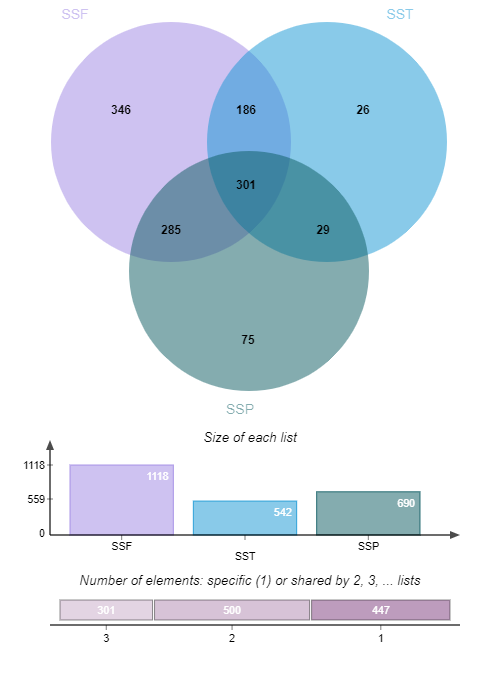

The data file committed next to this chart (first rows):
SSF, SST, SSP, SSF|SST, SSF|SSP, SST|SSP, SSF|SST|SSP
ASV145, ASV224, ASV134, ASV58, ASV34, ASV37, ASV1
ASV203, ASV746, ASV189, ASV80, ASV52, ASV93, ASV2
ASV215, ASV331, ASV197, ASV89, ASV119, ASV174, ASV3
ASV255, ASV470, ASV222, ASV92, ASV104, ASV183, ASV4
ASV194, ASV517, ASV220, ASV102, ASV96, ASV140, ASV5
ASV191, ASV601, ASV273, ASV137, ASV105, ASV193, ASV6
ASV212, ASV756, ASV283, ASV113, ASV118, ASV216, ASV10
ASV234, ASV737, ASV429, ASV99, ASV182, ASV251, ASV7
ASV268, ASV688, ASV313, ASV151, ASV129, ASV438, ASV9
ASV300, ASV1153, ASV339, ASV120, ASV146, ASV379, ASV8
ASV280, ASV994, ASV471, ASV139, ASV150, ASV415, ASV11
ASV291, ASV1054, ASV364, ASV133, ASV157, ASV408, ASV12
ASV274, ASV1166, ASV1855, ASV121, ASV165, ASV552, ASV14
ASV244, ASV864, ASV387, ASV1766, ASV851, ASV751, ASV13
ASV271, ASV1014, ASV453, ASV148, ASV179, ASV609, ASV15
ASV312, ASV1063, ASV452, ASV135, ASV166, ASV577, ASV21
ASV295, ASV1298, ASV675, ASV153, ASV214, ASV599, ASV16
ASV354, ASV1817, ASV653, ASV144, ASV276, ASV678, ASV17
ASV306, ASV1403, ASV546, ASV138, ASV186, ASV685, ASV18
ASV361, ASV1429, ASV519, ASV180, ASV285, ASV652, ASV19
ASV318, ASV1656, ASV734, ASV171, ASV187, ASV704, ASV20
ASV352, ASV1670, ASV1275, ASV162, ASV184, ASV768, ASV22
ASV342, ASV1921, ASV610, ASV155, ASV226, ASV1705, ASV24
ASV493, ASV1647, ASV621, ASV370, ASV380, ASV986, ASV23
ASV349, ASV1739, ASV725, ASV188, ASV211, ASV1160, ASV51
ASV550, ASV1736, ASV1189, ASV201, ASV282, ASV1465, ASV27
ASV417, , ASV1856, ASV198, ASV218, ASV1528, ASV26
ASV392, , ASV953, ASV230, ASV219, ASV1534, ASV25
ASV518, , ASV929, ASV248, ASV202, ASV1665, ASV1152
ASV585, , ASV834, ASV209, ASV261, , ASV32
ASV464, , ASV1350, ASV239, ASV208, , ASV30
ASV419, , ASV1020, ASV246, ASV378, , ASV28
ASV442, , ASV1334, ASV229, ASV243, , ASV31
ASV696, , ASV842, ASV275, ASV240, , ASV33
ASV522, , ASV923, ASV322, ASV265, , ASV29
ASV391, , ASV989, ASV256, ASV301, , ASV36
ASV386, , ASV948, ASV425, ASV267, , ASV39
ASV538, , ASV1006, ASV258, ASV326, , ASV35
ASV451, , ASV1188, ASV266, ASV270, , ASV38
ASV506, , ASV1058, ASV277, ASV279, , ASV44
ASV515, , ASV1013, ASV281, ASV262, , ASV59
ASV1280, , ASV1121, ASV288, ASV286, , ASV42
ASV454, , ASV1253, ASV293, ASV305, , ASV41
ASV457, , ASV1407, ASV308, ASV299, , ASV40
ASV477, , ASV952, ASV343, ASV269, , ASV45
ASV701, , ASV1026, ASV495, ASV304, , ASV53
ASV507, , ASV1333, ASV336, ASV297, , ASV43
ASV857, , ASV1103, ASV341, ASV303, , ASV46
ASV492, , ASV1649, ASV348, ASV351, , ASV50
ASV722, , ASV1200, ASV327, ASV302, , ASV49
ASV545, , ASV1238, ASV389, ASV310, , ASV55
ASV513, , ASV1016, ASV332, ASV321, , ASV48
ASV573, , ASV1664, ASV355, ASV328, , ASV47
ASV584, , ASV1701, ASV406, ASV345, , ASV74
ASV526, , ASV1146, ASV384, ASV317, , ASV56
ASV532, , ASV1392, ASV372, ASV329, , ASV60
ASV542, , ASV1598, ASV368, ASV555, , ASV84
ASV554, , ASV1259, ASV626, ASV357, , ASV57
ASV527, , ASV1842, ASV395, ASV376, , ASV64
ASV998, , ASV1240, ASV414, ASV405, , ASV63
... 286 more rows
